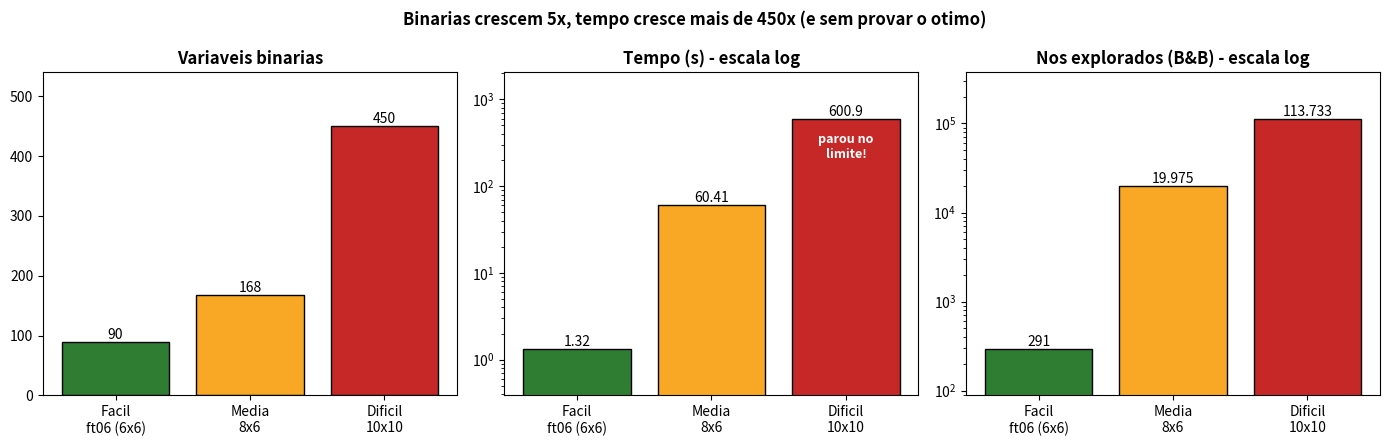

The matplotlib source for this figure:
import matplotlib.pyplot as plt

RESULTADOS = [
    ("Facil\nft06 (6x6)",      90,     1.32,     291),
    ("Media\n8x6",            168,    60.41,   19975),
    ("Dificil\n10x10",        450,   600.90,  113733),
]


def comparativo(arquivo):
    nomes = [r[0] for r in RESULTADOS]
    cores = ["#2e7d32", "#f9a825", "#c62828"]
    fig, axs = plt.subplots(1, 3, figsize=(14, 4.5))
    dados = [
        ([r[1] for r in RESULTADOS], "Variaveis binarias", False),
        ([r[2] for r in RESULTADOS], "Tempo (s) - escala log", True),
        ([r[3] for r in RESULTADOS], "Nos explorados (B&B) - escala log", True),
    ]
    for ax, (valores, titulo, log) in zip(axs, dados):
        barras = ax.bar(nomes, valores, color=cores, edgecolor="black")
        if log:
            ax.set_yscale("log")
        ax.set_title(titulo, fontweight="bold")
        for b, v in zip(barras, valores):
            ax.text(b.get_x() + b.get_width() / 2, v, f"{v:,}".replace(",", "."),
                    ha="center", va="bottom", fontsize=10)
        ax.margins(y=0.2)
    axs[1].text(2, RESULTADOS[2][2] * 0.35, "parou no\nlimite!", ha="center",
                color="white", fontweight="bold", fontsize=9)
    fig.suptitle("Binarias crescem 5x, tempo cresce mais de 450x (e sem provar o otimo)",
                 fontweight="bold")
    fig.tight_layout()
    fig.savefig(arquivo, dpi=200)
    plt.close(fig)


if __name__ == "__main__":
    comparativo("comparativo.png")
    print("Grafico gerado: comparativo.png")
